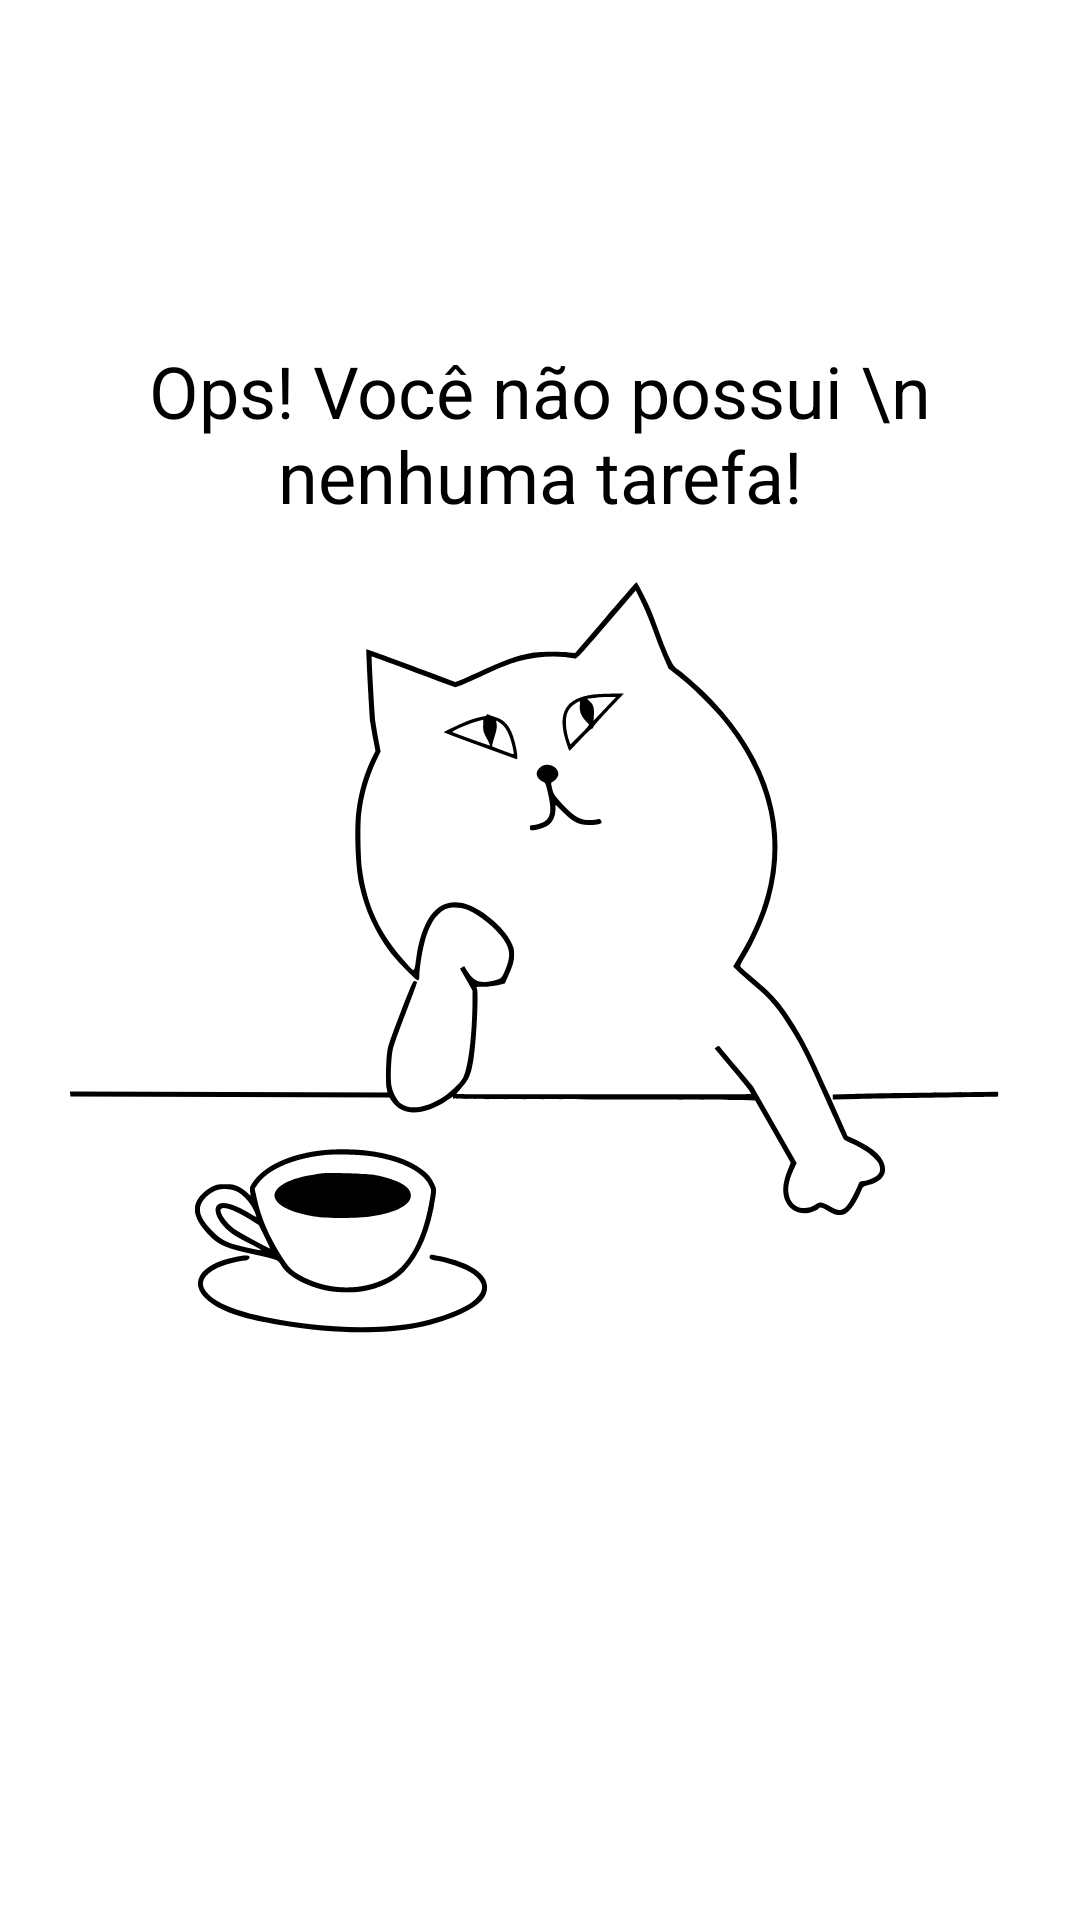

Layout XML and referenced resources for this Android screen:
<!-- AndroidManifest.xml: application theme Theme.LembretesETarefas -->
<!-- res/layout/ampyty_state.xml -->
<?xml version="1.0" encoding="utf-8"?>
<androidx.constraintlayout.widget.ConstraintLayout
    xmlns:android="http://schemas.android.com/apk/res/android"
    android:layout_width="match_parent"
    android:layout_height="match_parent"
    android:layout_margin="16dp"
    android:id="@+id/empty_state"
    xmlns:app="http://schemas.android.com/apk/res-auto">

<TextView
    android:id="@+id/tv_message"
    app:layout_constraintStart_toStartOf="parent"
    app:layout_constraintBottom_toTopOf="@+id/tv_image"
    app:layout_constraintEnd_toEndOf="parent"
    android:textColor="@color/black"
    android:textSize="24sp"
    app:layout_goneMarginBottom="16dp"
    android:gravity="center"
    android:text="Ops! Você não possui \n nenhuma tarefa!"
    android:layout_width="0dp"
    android:layout_height="wrap_content"/>


    <androidx.appcompat.widget.AppCompatImageView
        android:id="@+id/tv_image"
        app:layout_constraintTop_toTopOf="parent"
        app:srcCompat="@drawable/ic_imagem"
        app:layout_constraintBottom_toBottomOf="parent"
        app:layout_constraintStart_toStartOf="parent"
        app:layout_constraintEnd_toEndOf="parent"
        android:layout_width="wrap_content"
        android:layout_height="wrap_content"/>


</androidx.constraintlayout.widget.ConstraintLayout>
<!-- resources referenced by this layout -->
<resources>
  <!-- drawable ic_imagem: vector/xml drawable (drawable, 8471 chars, omitted) -->
  <style name="Theme.LembretesETarefas" parent="Theme.MaterialComponents.Light.NoActionBar">
          <item name="colorPrimary">@color/black</item>
          <item name="colorPrimaryDark">@color/black</item>
  
          <item name="colorSecondary">@color/black</item>
          <item name="colorOnSecondary">@color/white</item>
  
      </style>
  <!-- not gathered from this repository: default colours our renderer supplied (Android Studio template values) -->
  <color name="black">#FF000000</color>
  <color name="white">#FFFFFFFF</color>
</resources>
